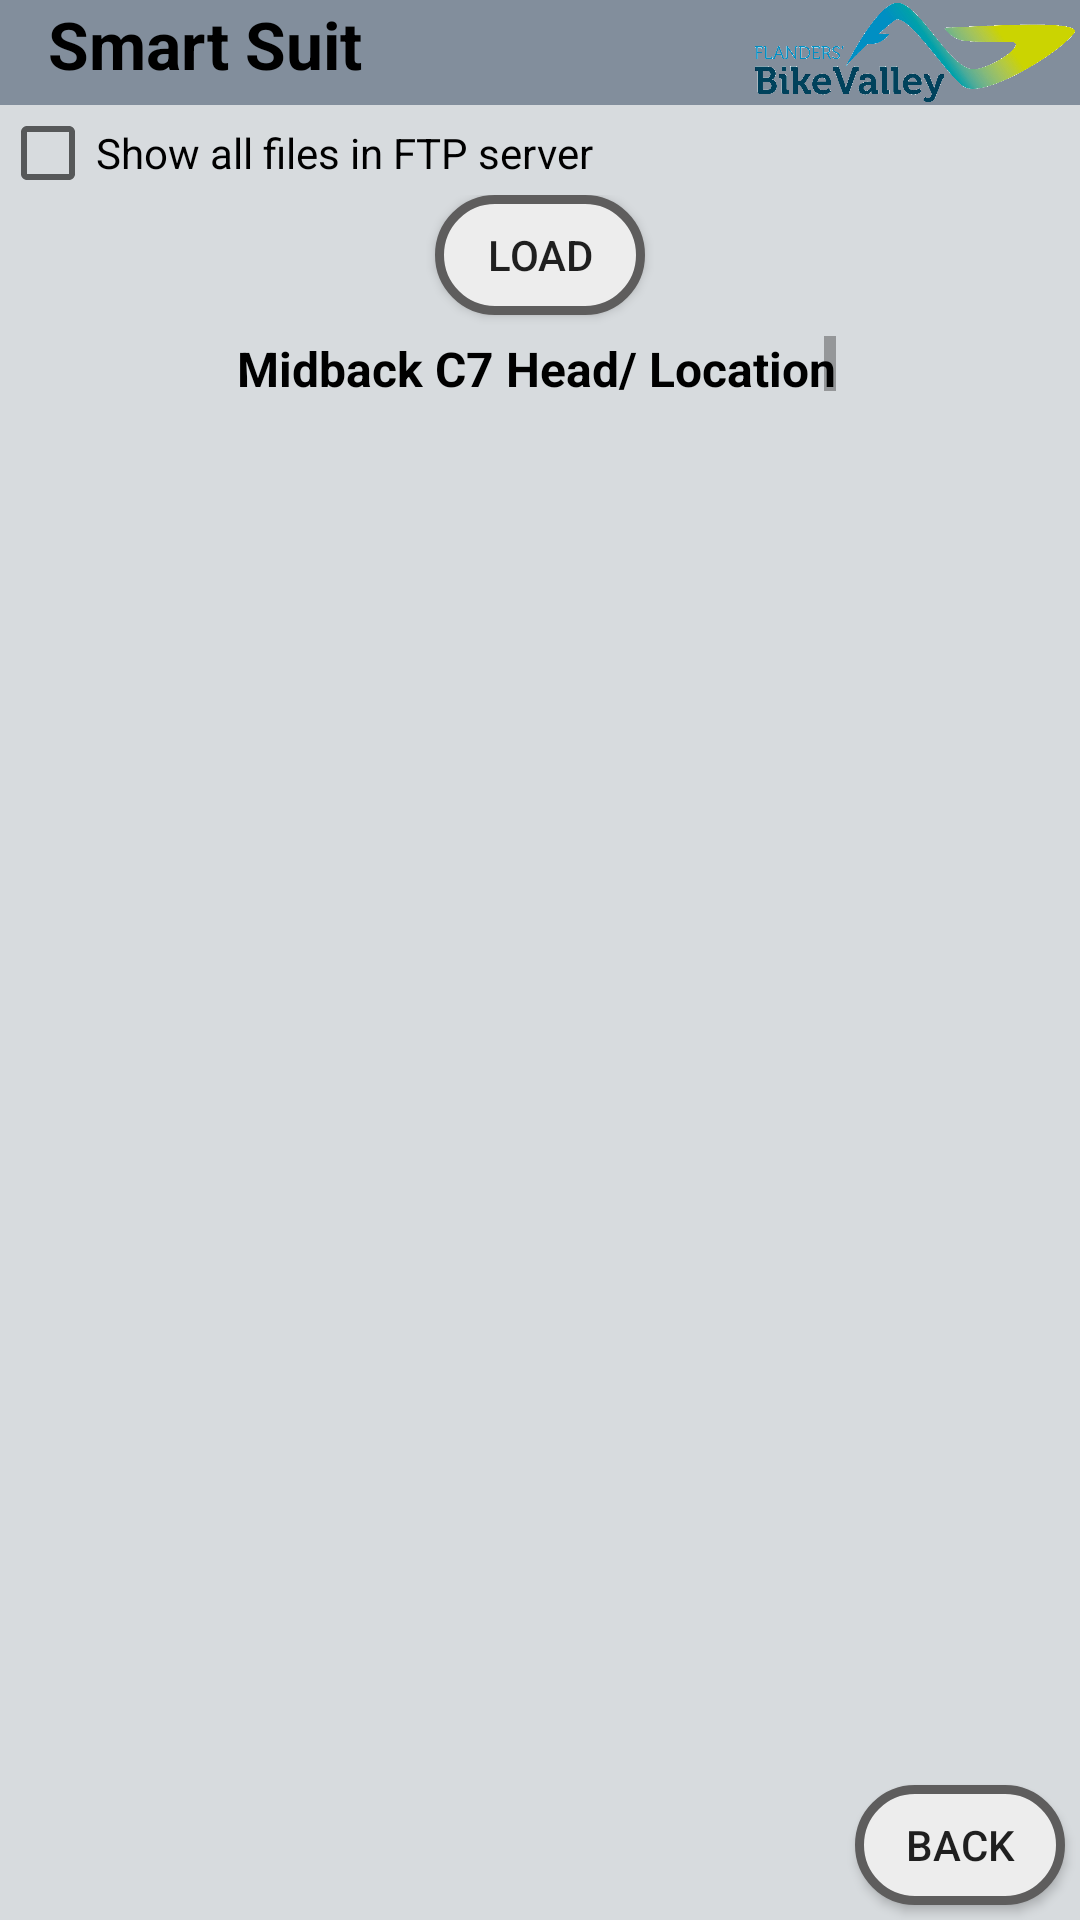

Layout XML and referenced resources for this Android screen:
<!-- AndroidManifest.xml: application theme ThemeColor -->
<!-- res/layout/activity_load_data.xml -->
<?xml version="1.0" encoding="utf-8"?>
<android.support.constraint.ConstraintLayout xmlns:android="http://schemas.android.com/apk/res/android"
    xmlns:app="http://schemas.android.com/apk/res-auto"
    xmlns:tools="http://schemas.android.com/tools"
    android:layout_width="match_parent"
    android:layout_height="match_parent"
    android:background="@color/BackgroundGrey"
    tools:context=".LoadData">

    <include
        android:id="@+id/app_bar"
        layout="@layout/app_bar"></include>


    <Button
        android:id="@+id/back"
        android:layout_width="70dp"
        android:layout_height="40dp"
        android:layout_marginBottom="5dp"
        android:layout_marginEnd="5dp"
        android:background="@drawable/oval"
        android:onClick="MainMenu"
        android:text="Back"
        app:layout_constraintBottom_toBottomOf="parent"
        app:layout_constraintEnd_toEndOf="parent" />


    <CheckBox
        android:id="@+id/deleteorload"
        android:layout_width="wrap_content"
        android:layout_height="wrap_content"
        android:text="Show all files in FTP server"
        android:textColor="@android:color/background_dark"
        app:layout_constraintStart_toStartOf="parent"
        app:layout_constraintTop_toBottomOf="@+id/app_bar" />

    <android.support.constraint.ConstraintLayout
        android:id="@+id/layoutInternal"
        android:layout_width="match_parent"
        android:layout_height="match_parent"
        android:layout_marginTop="65dp"
        android:visibility="visible"
        app:layout_constraintTop_toTopOf="parent">

        <TextView
            android:id="@+id/TextField"
            android:layout_width="match_parent"
            android:layout_height="380dp"
            android:layout_marginBottom="40dp"
            android:layout_marginTop="10dp"
            android:scrollbars="vertical"
            android:textAlignment="center"
            android:textColor="@android:color/background_dark"
            android:textSize="16sp"
            app:layout_constraintBottom_toBottomOf="parent"
            app:layout_constraintTop_toBottomOf="@+id/textView2"
            tools:layout_editor_absoluteX="0dp" />

        <TextView
            android:id="@+id/textView2"
            android:layout_width="wrap_content"
            android:layout_height="20dp"
            android:layout_marginStart="75dp"
            android:layout_marginTop="7dp"
            android:scrollbars="vertical"
            android:text=" Midback C7 Head/ Location"
            android:textAlignment="center"
            android:textColor="@android:color/background_dark"
            android:textSize="16sp"
            android:textStyle="bold"
            app:layout_constraintStart_toStartOf="parent"
            app:layout_constraintTop_toBottomOf="@+id/button5" />

        <Button
            android:id="@+id/button5"
            android:layout_width="70dp"
            android:layout_height="40dp"
            android:layout_marginStart="145dp"
            android:layout_marginTop="30dp"
            android:background="@drawable/oval"
            android:onClick="load"
            android:text="Load"
            app:layout_constraintStart_toStartOf="parent"
            app:layout_constraintTop_toBottomOf="@+id/app_bar" />
    </android.support.constraint.ConstraintLayout>

    <android.support.constraint.ConstraintLayout
        android:id="@+id/layoutDelete"
        android:layout_width="match_parent"
        android:layout_height="match_parent"
        android:layout_marginTop="65dp"
        android:visibility="invisible"
        app:layout_constraintTop_toTopOf="parent">

        <Button
            android:id="@+id/load"
            android:layout_width="wrap_content"
            android:layout_height="wrap_content"
            android:layout_marginStart="85dp"
            android:background="@drawable/oval"
            android:onClick="send"
            android:text="Load"
            app:layout_constraintStart_toStartOf="parent"
            app:layout_constraintTop_toTopOf="parent" />

        <Button
            android:id="@+id/delete"
            android:layout_width="91dp"
            android:layout_height="wrap_content"
            android:layout_marginEnd="85dp"
            android:background="@drawable/oval"
            android:onClick="delete"
            android:text="Delete"
            app:layout_constraintEnd_toEndOf="parent"
            app:layout_constraintTop_toTopOf="parent" />

        <TextView
            android:id="@+id/textView3"
            android:layout_width="175dp"
            android:layout_height="400dp"
            android:layout_marginStart="94dp"
            android:layout_marginTop="5dp"
            android:textColor="@android:color/background_dark"
            app:layout_constraintStart_toStartOf="parent"
            app:layout_constraintTop_toBottomOf="@+id/editText" />

        <EditText
            android:id="@+id/editText"
            android:layout_width="175dp"
            android:layout_height="40dp"
            android:layout_marginStart="93dp"
            android:layout_marginTop="5dp"
            android:ems="10"
            android:hint="Delete file here"
            android:inputType="textPersonName"
            android:textAlignment="center"
            app:layout_constraintStart_toStartOf="parent"
            app:layout_constraintTop_toBottomOf="@+id/delete" />
    </android.support.constraint.ConstraintLayout>


</android.support.constraint.ConstraintLayout>
<!-- res/layout/app_bar.xml (included above) -->
<?xml version="1.0" encoding="utf-8"?>
<android.support.v7.widget.Toolbar xmlns:android="http://schemas.android.com/apk/res/android"
    xmlns:app="http://schemas.android.com/apk/res-auto"
    android:layout_width="match_parent"
    android:layout_height="35dp"
    app:popupTheme="@style/CustomPopup"
    app:theme="@style/CustomToolbarStyle">

    <TextView
        android:layout_width="200dp"
        android:layout_height="match_parent"
        android:text="@string/app_name"
        android:textAlignment="viewStart"
        android:textColor="@android:color/background_dark"
        android:textSize="22sp"
        android:textStyle="bold" />

    <ImageView
        android:src="@drawable/logofbv"
        android:layout_width="150dp"
        android:layout_marginLeft="30dp"
        android:layout_height="match_parent" />

</android.support.v7.widget.Toolbar>
<!-- resources referenced by this layout -->
<resources>
  <color name="BackgroundGrey">#d7dbde</color>
  <!-- drawable logofbv: png bitmap (drawable, 143254 bytes) -->
  <!-- drawable oval (drawable) -->
  <?xml version="1.0" encoding="utf-8"?>
  <shape xmlns:android="http://schemas.android.com/apk/res/android">
      <corners android:radius="50dp"/>
      <stroke
          android:width="3dp"
          android:color="#5e5d5d"/>
      <solid android:color="#ededed"/>
  </shape>
  <string name="app_name">Smart Suit</string>
  <style name="CustomPopup" parent="Theme.AppCompat.DayNight.NoActionBar">
          <item name="android:background">@color/BackgroundGrey</item>
          <item name="overlapAnchor">false</item>
          <item name="android:dropDownVerticalOffset">-4dp</item>
      </style>
  <style name="CustomToolbarStyle" parent="Theme.AppCompat.DayNight.NoActionBar">
          <item name="android:background">#828e9c</item>
      </style>
  <style name="ThemeColor" parent="Theme.AppCompat.DayNight.NoActionBar" />
</resources>
